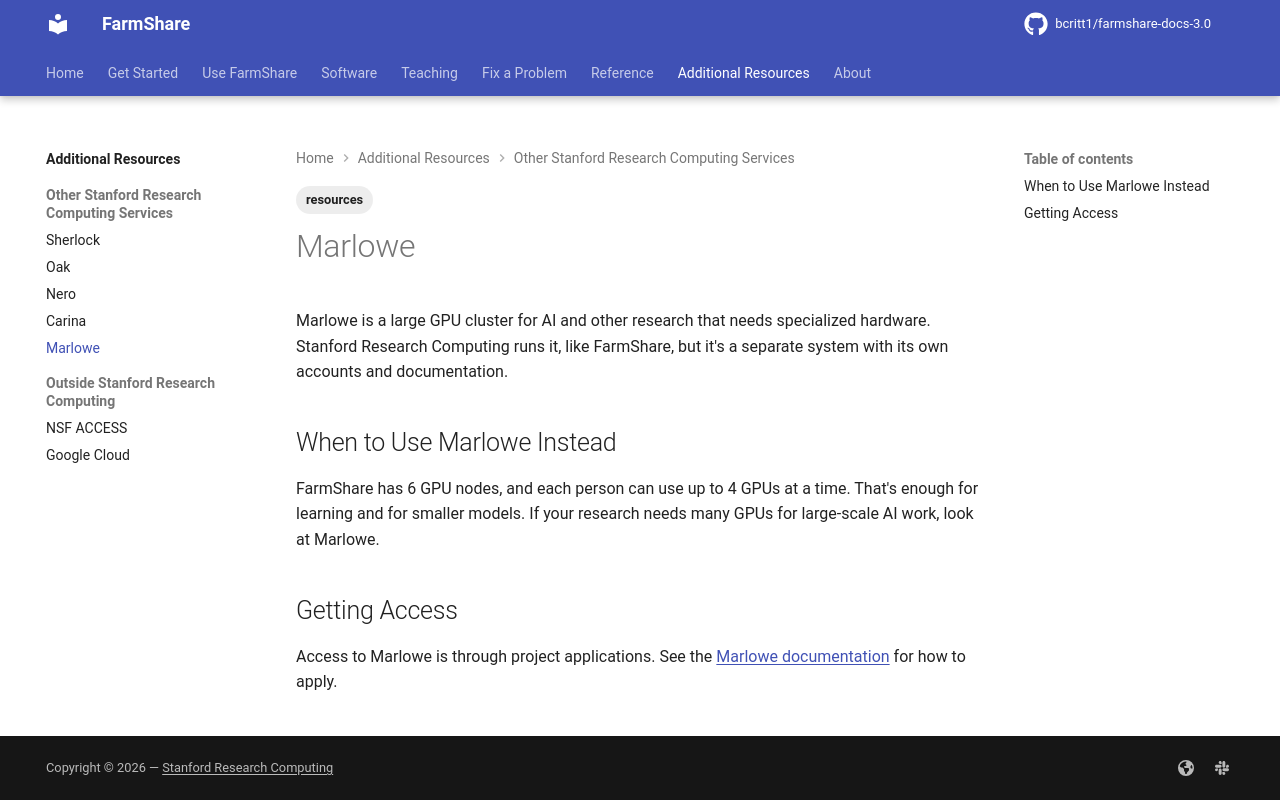

repository: bcritt1/farmshare-docs-3.0 · page: resources/marlowe/index.html · generator: mkdocs

---
tags:
    - resources
---

Marlowe is a large GPU cluster for AI and other research that needs specialized
hardware. Stanford Research Computing runs it, like FarmShare, but it's a
separate system with its own accounts and documentation.

## When to Use Marlowe Instead

FarmShare has {{ facts.gpu_nodes }} GPU nodes, and each person can use up to
{{ facts.qos.gpu.gpus }} GPUs at a time. That's enough for learning and for
smaller models. If your research needs many GPUs for large-scale AI work, look
at Marlowe.

## Getting Access

Access to Marlowe is through project applications. See the [Marlowe
documentation](https://docs.marlowe.stanford.edu/) for how to apply.
